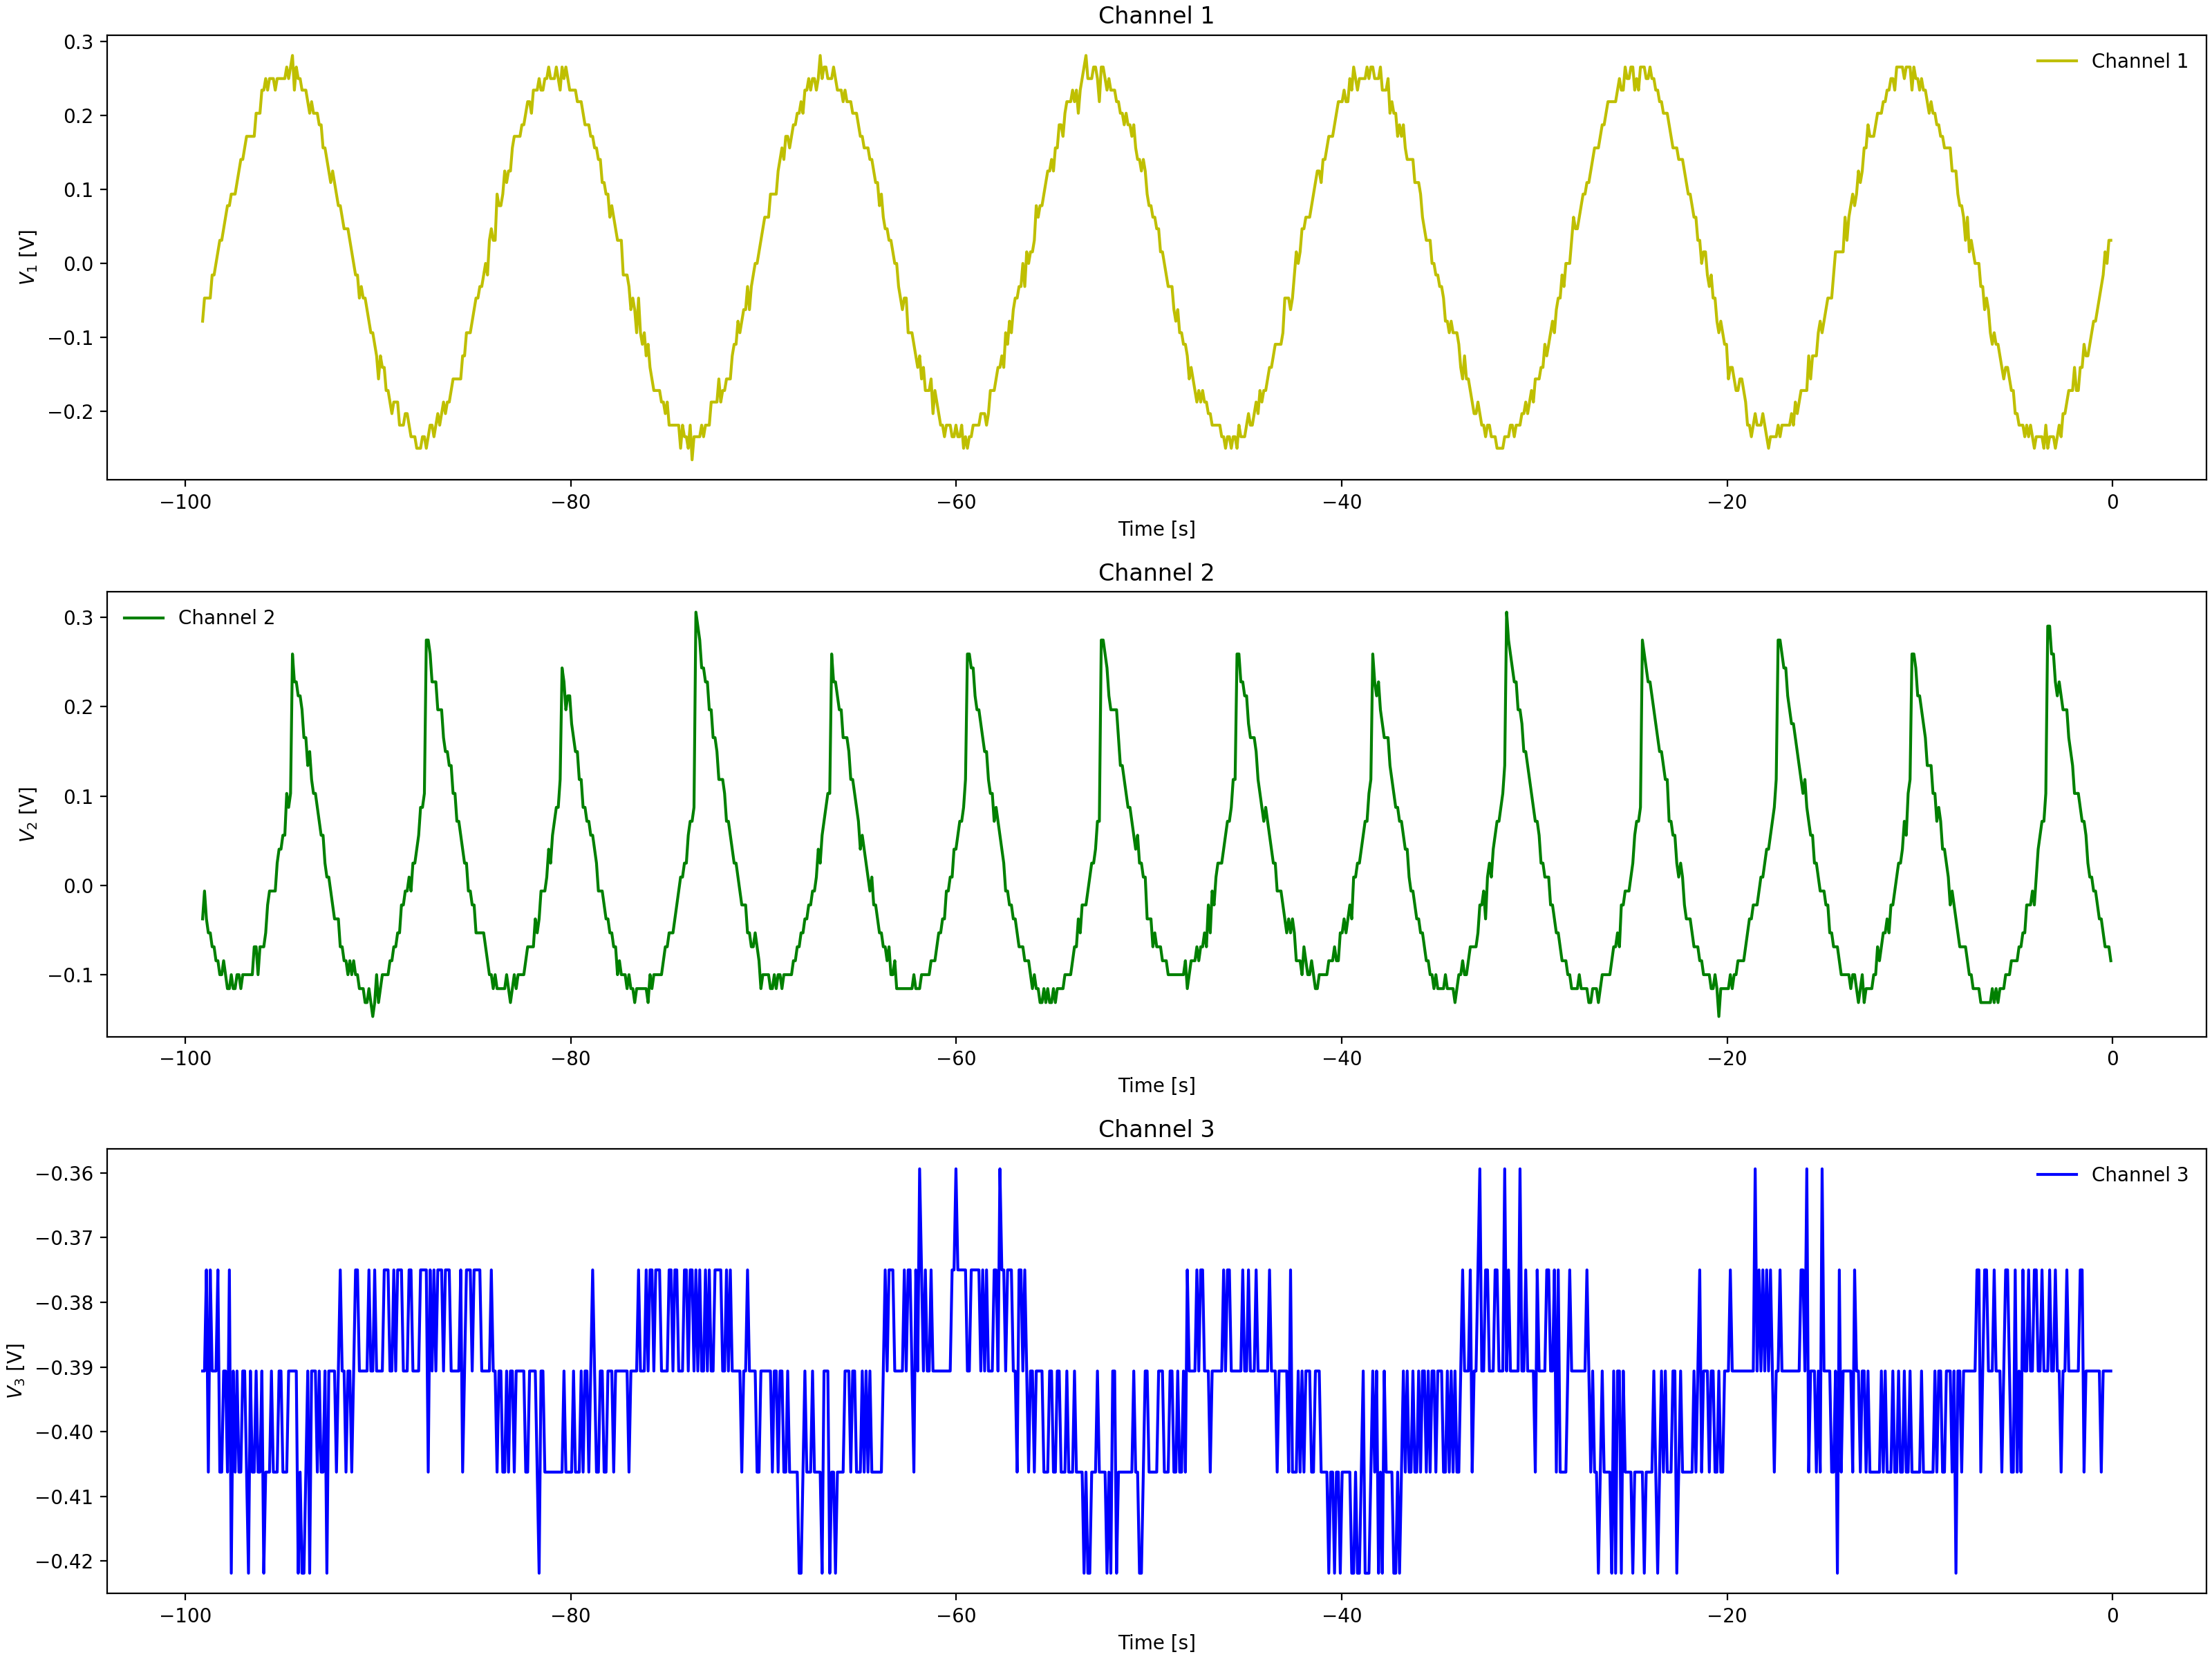

The file beside this chart, header and first rows:
Channel 1 Time, Channel 1 Voltage, Channel 2 Time, Channel 2 Voltage, Channel 3 Time, Channel 3 Voltage
-0.0992, 0.01537, -0.0992, -0.08463, -0.0992, -0.3906
-0.1984, 0.01537, -0.1984, -0.08463, -0.1984, -0.375
-0.2976, -0.0315, -0.2976, -0.069, -0.2976, -0.4062
-0.3968, -0.0315, -0.3968, -0.08463, -0.3968, -0.4062
-0.496, -0.0315, -0.496, -0.069, -0.496, -0.4062
-0.5952, -0.04713, -0.5952, -0.069, -0.5952, -0.4062
-0.6944, -0.04713, -0.6944, -0.069, -0.6944, -0.4062
-0.7936, -0.07838, -0.7936, -0.05337, -0.7936, -0.3906
-0.8928, -0.07838, -0.8928, -0.03775, -0.8928, -0.3906
-0.992, -0.06275, -0.992, -0.02212, -0.992, -0.4062
-1.091, -0.07838, -1.091, -0.02212, -1.091, -0.3906
-1.19, -0.07838, -1.19, -0.02212, -1.19, -0.3906
-1.29, -0.1096, -1.29, 0.009125, -1.29, -0.4062
-1.389, -0.1096, -1.389, 0.009125, -1.389, -0.3906
-1.488, -0.1565, -1.488, 0.04038, -1.488, -0.4062
-1.587, -0.1253, -1.587, 0.04038, -1.587, -0.3906
-1.686, -0.1565, -1.686, 0.056, -1.686, -0.3906
-1.786, -0.1565, -1.786, 0.07162, -1.786, -0.3906
-1.885, -0.1565, -1.885, 0.1029, -1.885, -0.375
-1.984, -0.1565, -1.984, 0.07162, -1.984, -0.3906
-2.083, -0.1878, -2.083, 0.1029, -2.083, -0.375
-2.182, -0.2034, -2.182, 0.1185, -2.182, -0.3906
-2.282, -0.1878, -2.282, 0.1185, -2.282, -0.3906
-2.381, -0.2034, -2.381, 0.1654, -2.381, -0.3906
-2.48, -0.219, -2.48, 0.1654, -2.48, -0.4062
-2.579, -0.219, -2.579, 0.1654, -2.579, -0.3906
-2.678, -0.2034, -2.678, 0.1966, -2.678, -0.3906
-2.778, -0.219, -2.778, 0.1966, -2.778, -0.3906
-2.877, -0.219, -2.877, 0.2122, -2.877, -0.4062
-2.976, -0.219, -2.976, 0.2279, -2.976, -0.375
-3.075, -0.2346, -3.075, 0.2591, -3.075, -0.3906
-3.174, -0.2502, -3.174, 0.2435, -3.174, -0.3906
-3.274, -0.219, -3.274, 0.2904, -3.274, -0.375
-3.373, -0.2346, -3.373, 0.2904, -3.373, -0.4062
-3.472, -0.2346, -3.472, 0.1029, -3.472, -0.3906
-3.571, -0.2502, -3.571, 0.08725, -3.571, -0.4062
-3.67, -0.2346, -3.67, 0.07162, -3.67, -0.4062
-3.77, -0.2346, -3.77, 0.07162, -3.77, -0.4062
-3.869, -0.219, -3.869, 0.056, -3.869, -0.3906
-3.968, -0.2346, -3.968, 0.02475, -3.968, -0.3906
-4.067, -0.2346, -4.067, 0.02475, -4.067, -0.3906
-4.166, -0.2346, -4.166, 0.009125, -4.166, -0.3906
-4.266, -0.219, -4.266, 0.009125, -4.266, -0.3906
-4.365, -0.219, -4.365, -0.0065, -4.365, -0.3906
-4.464, -0.2034, -4.464, -0.0065, -4.464, -0.3906
-4.563, -0.2346, -4.563, -0.02212, -4.563, -0.3906
-4.662, -0.219, -4.662, -0.03775, -4.662, -0.3906
-4.762, -0.219, -4.762, -0.05337, -4.762, -0.4062
-4.861, -0.2034, -4.861, -0.02212, -4.861, -0.4062
-4.96, -0.1721, -4.96, -0.069, -4.96, -0.4062
-5.059, -0.2034, -5.059, -0.05337, -5.059, -0.3906
-5.158, -0.1878, -5.158, -0.08463, -5.158, -0.375
-5.258, -0.1565, -5.258, -0.069, -5.258, -0.3906
-5.357, -0.1721, -5.357, -0.08463, -5.357, -0.4062
-5.456, -0.1721, -5.456, -0.1003, -5.456, -0.375
-5.555, -0.1565, -5.555, -0.08463, -5.555, -0.3906
-5.654, -0.1409, -5.654, -0.1003, -5.654, -0.3906
-5.754, -0.1253, -5.754, -0.1003, -5.754, -0.3906
-5.853, -0.1096, -5.853, -0.08463, -5.853, -0.3906
-5.952, -0.1096, -5.952, -0.08463, -5.952, -0.3906
... 939 more rows
